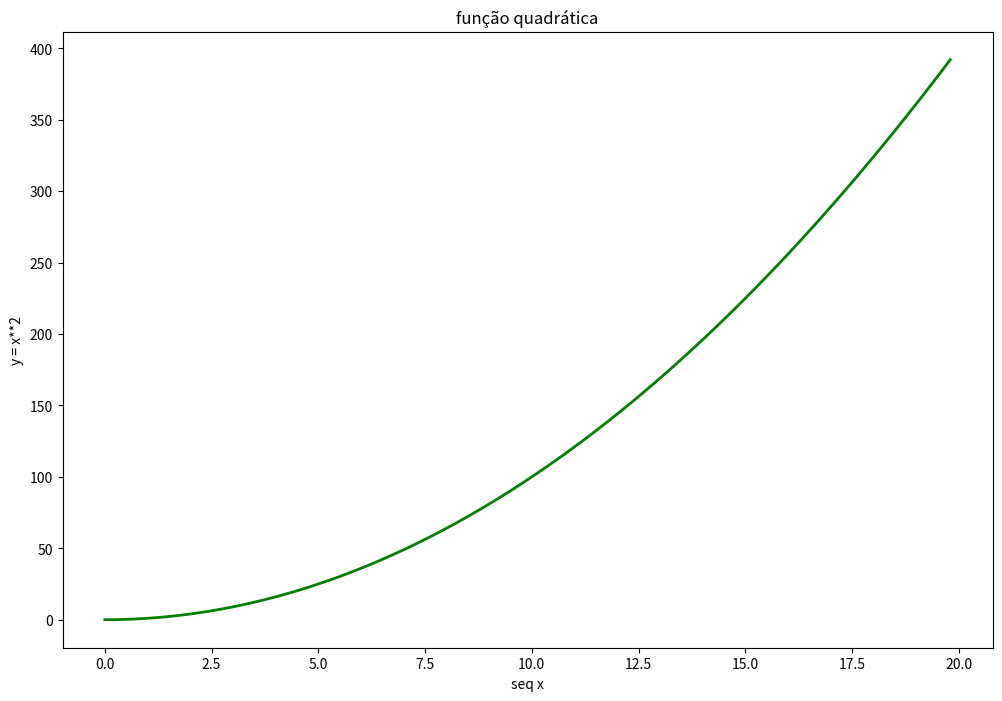
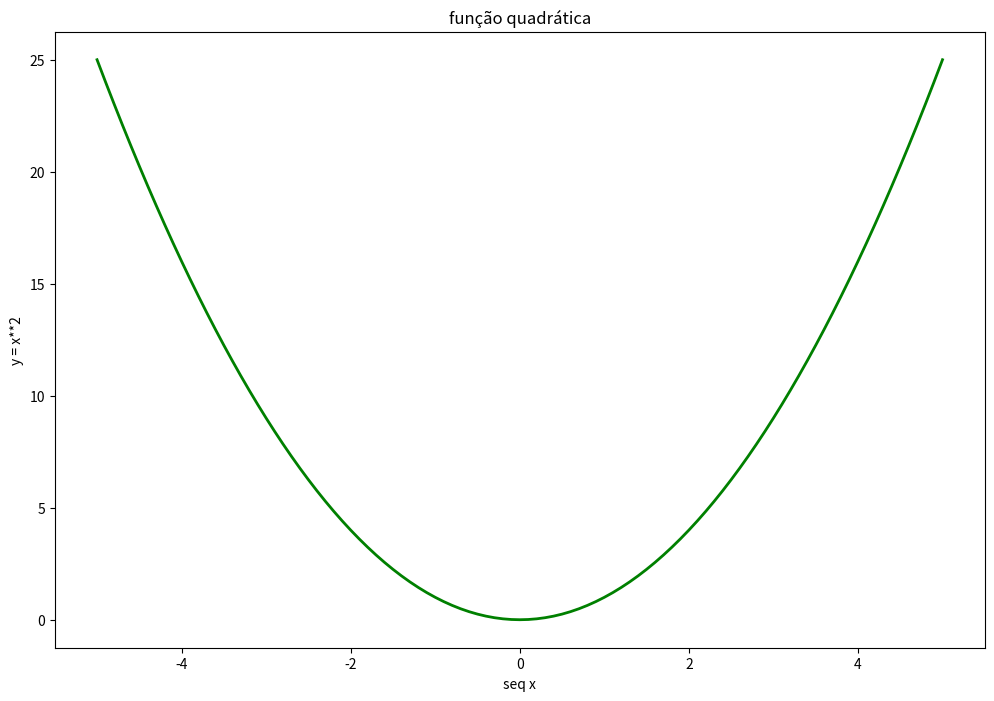
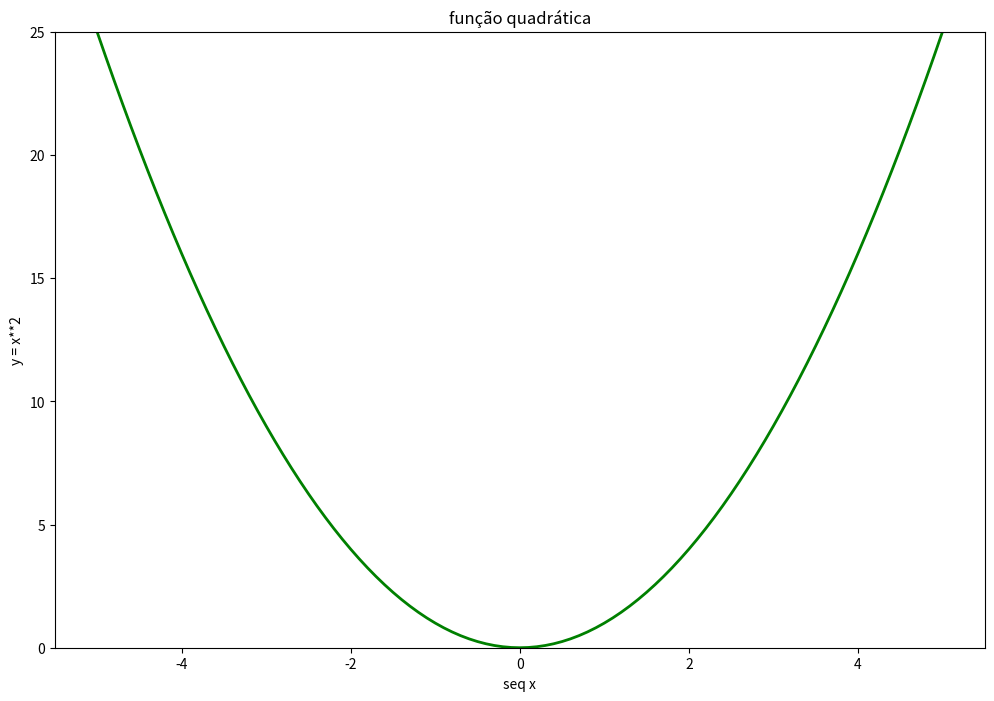
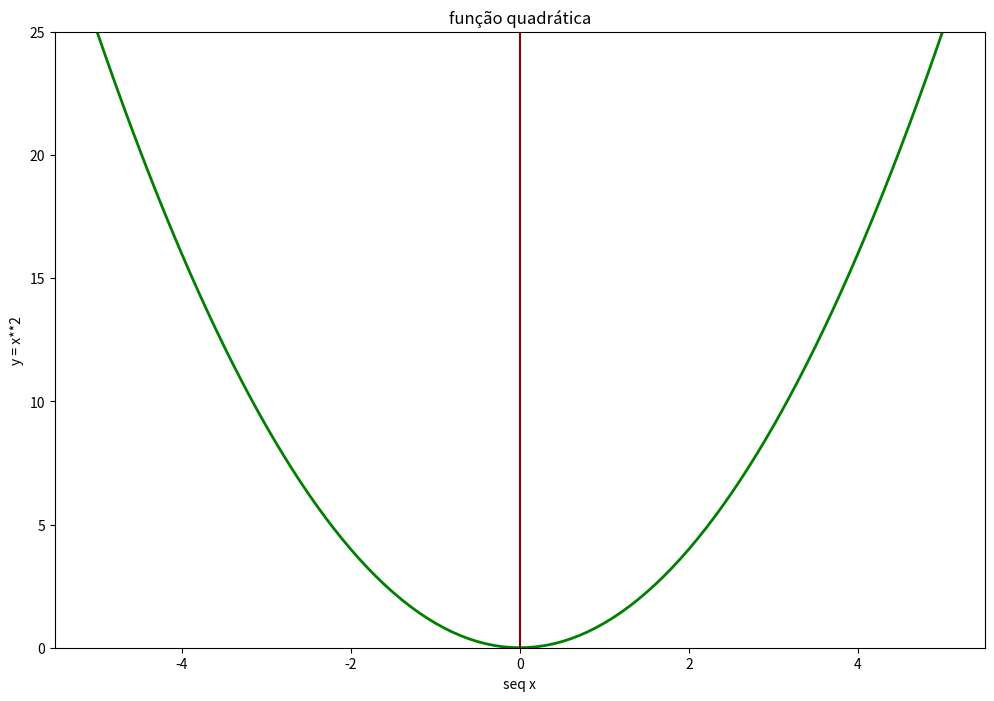
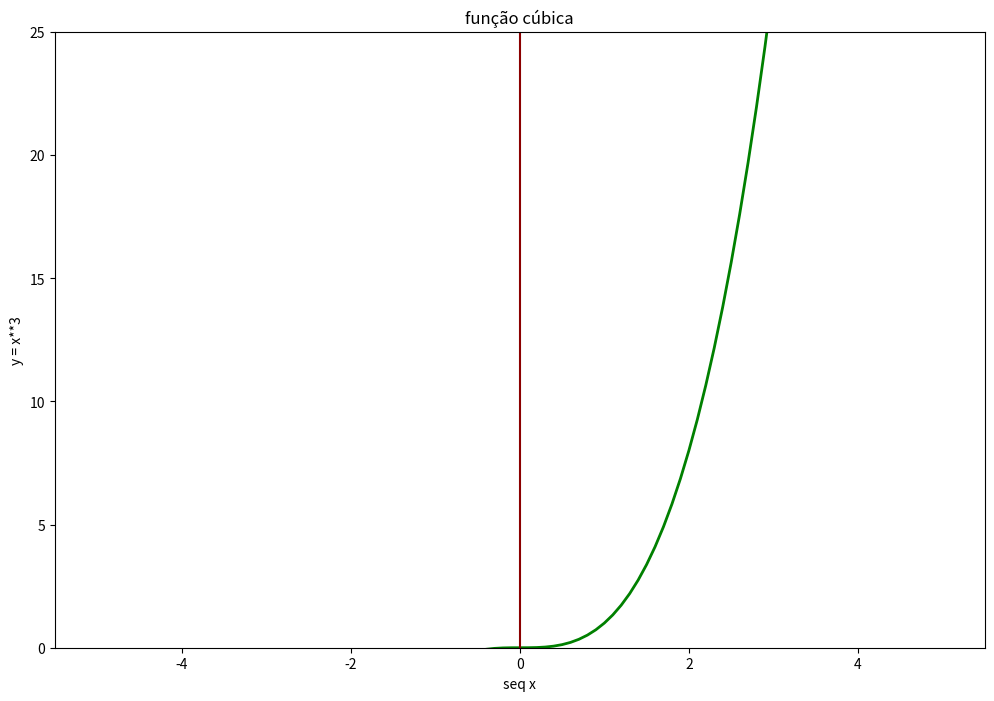
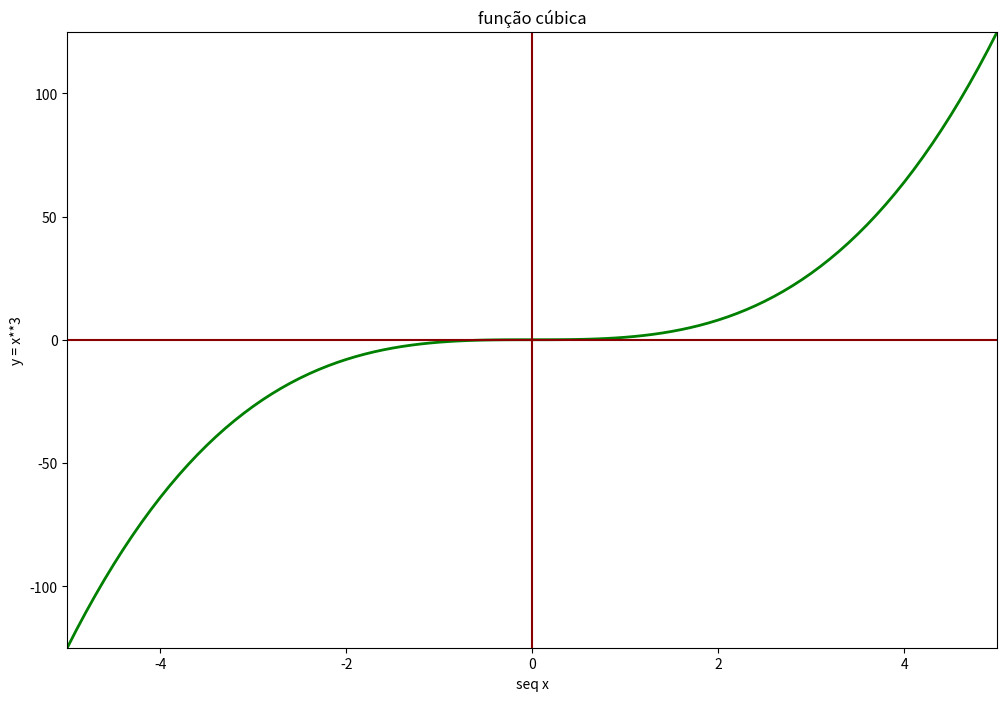
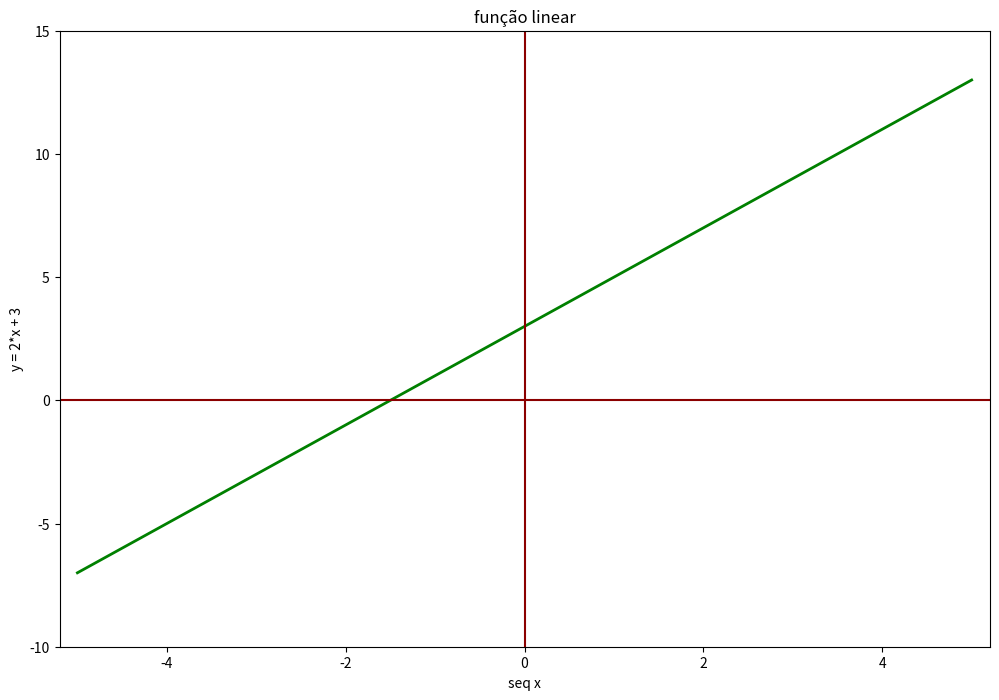
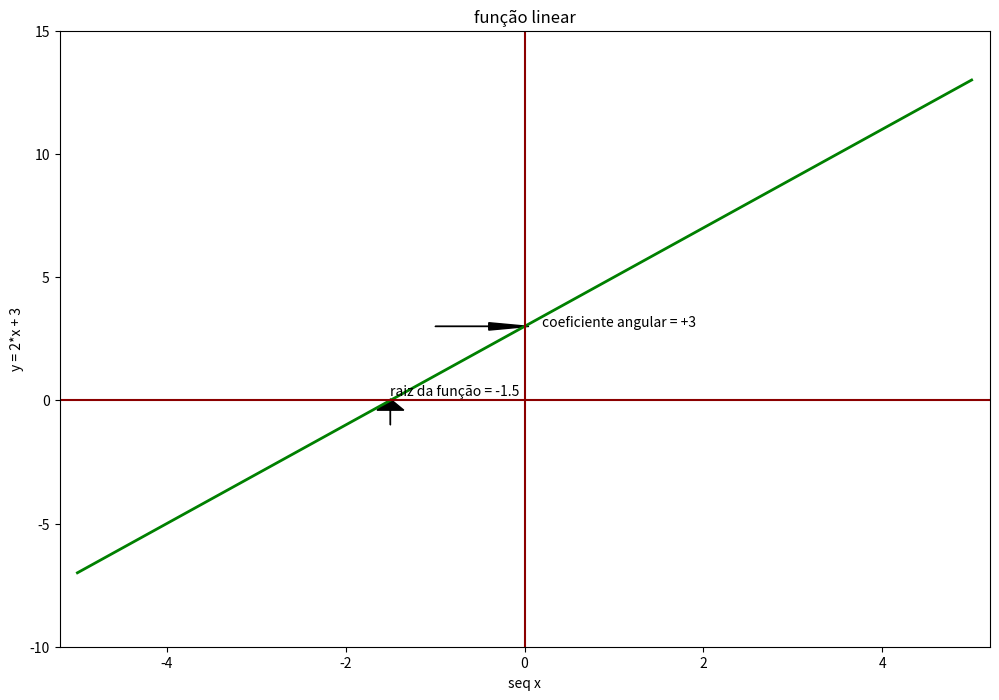
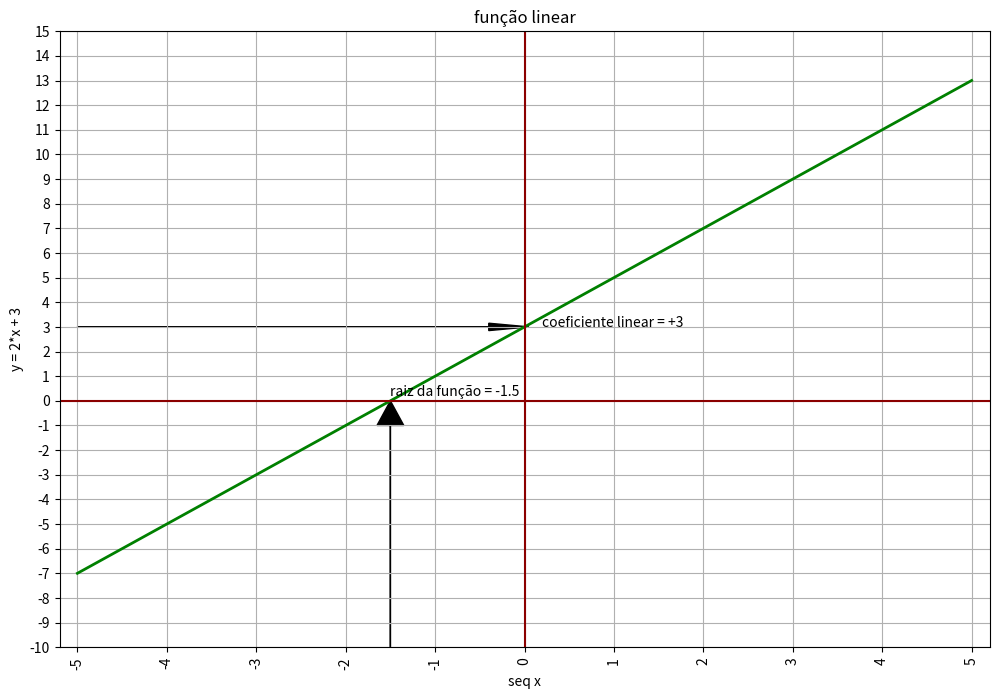

These charts were generated, in order, by the following Python code:
# importando numpy
import numpy as np
# importando o matplotlib
import matplotlib.pyplot as plt

# definindo que a exportação da imagem é no notebook inline
# %matplotlib inline

# uma lista pode ser criada utilizando-se np.arange()
lista = np.arange(0, 11)
lista

# repare que esta lista é um np.array
type(lista)

# pode-se aplicar funções a lista do tipo np.array

lista2 = lista*2
lista2

# ou elevá-la ao quadradado
lista2 = lista**2
lista2

xs = np.arange(0, 100)
# os 10 primeiros elementos
xs[:10]

# vamos dividir cada elemento pelo valor 5
xs = xs/5
# repare que o 0 é optativo: xs[0:10] == xs[:10]
xs[:10]

# vamos gerar o valor quadrático
ys = xs * xs
ys[:10]

fig = plt.figure(figsize = (12,8))

plt.plot(xs, ys, color='green', linewidth=2)
plt.title('função quadrática')
plt.xlabel("seq x")
plt.ylabel("y = x**2");

xs = np.arange(-5, 6)
xs

xs = np.arange(-50, +51)
xs

xs = xs / 10
xs

lista = np.linspace(start=-5, stop=5, num=101)
lista

ys = xs**2

fig = plt.figure(figsize = (12,8))

plt.plot(xs, ys, color='green', linewidth=2)
plt.title('função quadrática')
plt.xlabel("seq x")
plt.ylabel("y = x**2");

fig = plt.figure(figsize = (12,8))

plt.plot(xs, ys, color='green', linewidth=2)
plt.title('função quadrática')
plt.xlabel("seq x")
plt.ylim(0,25)
plt.ylabel("y = x**2");

fig = plt.figure(figsize = (12,8))

plt.plot(xs, ys, color='green', linewidth=2)
plt.title('função quadrática')
plt.xlabel("seq x")
plt.ylim(0,25)
plt.axvline(x = 0, color = 'darkred')
plt.ylabel("y = x**2");

ys3 = xs**3

fig = plt.figure(figsize = (12,8))

plt.plot(xs, ys3, color='green', linewidth=2)
plt.title('função cúbica')
plt.xlabel("seq x")
plt.ylim(0,25) # erro !
plt.axvline(x = 0, color = 'darkred')
plt.ylabel("y = x**3");

np.min(ys3), np.max(ys3)

fig = plt.figure(figsize = (12,8))

plt.plot(xs, ys3, color='green', linewidth=2)
plt.title('função cúbica')
plt.xlabel("seq x")
plt.ylim(-125,125)
plt.xlim(-5, 5)
plt.axvline(x = 0, color = 'darkred')
plt.axhline(y = 0, color = 'darkred')
plt.ylabel("y = x**3");

ys_linear = 2*xs + 3
np.min(ys_linear), np.max(ys_linear)

fig = plt.figure(figsize = (12,8))

plt.plot(xs, ys_linear, color='green', linewidth=2)
plt.title('função linear')
plt.xlabel("seq x")
plt.ylim(-10,15)
plt.xlim(-5.2, 5.2)
plt.axvline(x = 0, color = 'darkred')
plt.axhline(y = 0, color = 'darkred')
plt.ylabel("y = 2*x + 3");

## raiz da função
## 0 = 2*x + 3

x = -3/2

fig = plt.figure(figsize = (12,8))

plt.plot(xs, ys_linear, color='green', linewidth=2)
plt.title('função linear')
plt.xlabel("seq x")
plt.ylim(-10,15)
plt.xlim(-5.2, 5.2)
plt.axvline(x = 0, color = 'darkred')
plt.axhline(y = 0, color = 'darkred')

# anotação
plt.annotate('coeficiente angular = +3', (0.2,3))
plt.annotate('raiz da função = -1.5', (-1.5,0.2))

plt.arrow(x=-1, y=3, dx=0.6, dy=0, color='black', head_width=.3)
plt.arrow(x=-1.5, y=-1, dx=0, dy=0.6, color='black', head_width=.3)

plt.ylabel("y = 2*x + 3");



xs_ticks = np.arange(-5,6)
xs_ticks

ys_ticks = np.arange(-10,16)
ys_ticks

fig = plt.figure(figsize = (12,8))

plt.plot(xs, ys_linear, color='green', linewidth=2)
plt.title('função linear')
plt.xlabel("seq x")
plt.ylim(-10,15)
plt.xlim(-5.2, 5.2)
plt.axvline(x = 0, color = 'darkred')
plt.axhline(y = 0, color = 'darkred')

# anotação
plt.annotate('coeficiente linear = +3', (0.2,3))
plt.annotate('raiz da função = -1.5', (-1.5,0.2))

plt.xticks(xs_ticks, rotation=90)
plt.yticks(ys_ticks, rotation=0)

plt.arrow(x=-5, y=3, dx=4.6, dy=0, color='black', head_width=.3)
plt.arrow(x=-1.5, y=-10, dx=0, dy=9, color='black', head_width=.3, head_length=1)

plt.ylabel("y = 2*x + 3")
plt.grid()

